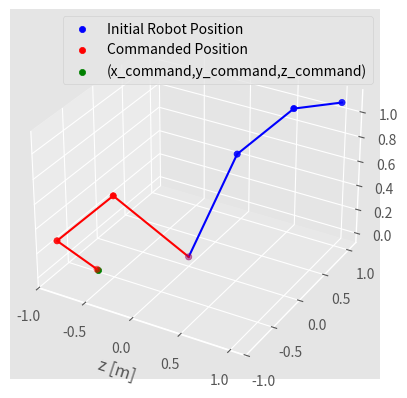

This chart was generated by the following Python code:
from matplotlib import pyplot as plt
from mpl_toolkits.mplot3d import axes3d
from matplotlib import style
import numpy as np
#import np
import math

# This function returns the angle between a and b
def angle_from_dot_product(a,b):

    ax=a[0]
    ay=a[1]
    az=a[2]

    bx = b[0]
    by = b[1]
    bz = b[2]

    a_mag=np.sqrt(np.power(ax, 2)+np.power(ay, 2)+np.power(az, 2))
    b_mag=np.sqrt(np.power(bx, 2)+np.power(by, 2)+np.power(bz, 2))

    theta=np.arccos( (1/(a_mag*b_mag))*( ax*bx+ay*by+az*bz ) )

    return theta

# This function converts theta,d,a, and alpha into dh parameters
# this is for relateing reference frames to each other
def dh(theta,d,a,alpha):

# First row of dh table
    A11=np.cos(theta)
    A12=-np.cos(alpha)*np.sin(theta)
    A13=np.sin(alpha)*np.sin(theta)
    A14=a*np.cos(theta)

# second row of dh table
    A21=np.sin(theta)
    A22=np.cos(alpha)*np.cos(theta)
    A23=-np.sin(alpha)*np.sin(theta)
    A24=a*np.sin(theta)

# third row of dh table
    A31=0
    A32=np.sin(alpha)
    A33=np.cos(alpha)
    A34=d

# fourth row of dh table
    A41=0
    A42=0
    A43=0
    A44=1
    A=0
    A=np.array([ [A11, A12, A13, A14],  [A21, A22, A23, A24],  [A31, A32, A33, A34], [A41, A42, A43, A44]])

    return A;

# Projection step used in FABRIK
def project_along_vector(x1, y1, z1, x2, y2, z2, L):
	'''
	 Solve for the point px, py, pz, that is
	 a vector with magnitude L away in the direction between point 2 and point 1,
	 starting at point 1
	 Parameters
	 ----------
	 x1, y1, z1 : scalars
		 point 1
	 x2, y2, z2 : scalars
		 point 2
	 L : scalar
		 Magnitude of vector?
	Returns
	-------
	out : array_like
		projected point on the vector
	'''

	# vector from point 1 to point 2
	vx = x2-x1
	vy = y2-y1
	vz = z2-z1
	v = np.sqrt(np.power(vx, 2)+np.power(vy, 2)+np.power(vz, 2))

	ux = vx/v
	uy = vy/v
	uz = vz/v

	# Need to always project along radius
	# Project backwards
	px = x1+L*ux
	py = y1+L*uy
	pz = z1+L*uz

	return np.array([px, py, pz])

# FABRIK algorithim, see the youtube video
# https://www.youtube.com/watch?v=UNoX65PRehA&t=814s for a really good video

def fabrik(l1,l2,l3,x_prev,y_prev,z_prev,x_command,y_command,z_command,tol_limit,max_iterations):

# Base rotation is simply based on angle made within the x-y plane

    q1_prev=np.arctan2(y_prev[3],x_prev[3])
    q1=np.arctan2(y_command,x_command)

    base_rotation=q1-q1_prev # this is the rotation the base must make to get from initial position to the commanded position

    # Base rotation matrix about z
    R_z = np.array([[np.cos(base_rotation), -np.sin(base_rotation), 0.0],
                    [np.sin(base_rotation), np.cos(base_rotation), 0.0],
                    [0.0, 0.0, 1.0]])

    # Rotate the location of each joint by the base rotation
    # This will force the FABRIK algorithim to only solve
    # in two dimensions, else each joint will move as if it has
    # a 3 DOF range of motion
    # print 'inside the fabrik method and x_joints is'
    # print x_joints
    p4 = np.dot(R_z, [x_prev[3], y_prev[3], z_prev[3]])
    p3 = np.dot(R_z, [x_prev[2], y_prev[2], z_prev[2]])
    p2 = np.dot(R_z, [x_prev[1], y_prev[1], z_prev[1]])
    p1 = np.dot(R_z, [x_prev[0], y_prev[0], z_prev[0]])

    # Store the (x,y,z) position of each joint

    p4x = p4[0]
    p4y = p4[1]
    p4z = p4[2]

    p3x = p3[0]
    p3y = p3[1]
    p3z = p3[2]

    p2x = p2[0]
    p2y = p2[1]
    p2z = p2[2]

    p1x = p1[0]
    p1y = p1[1]
    p1z = p1[2]

    # Starting point of each joint
    p1x_o=p1x
    p1y_o=p1y
    p1z_o=p1z

    iterations=0
    for j in range(1,max_iterations+1):

        if np.sqrt(np.power(x_command, 2) + np.power(y_command, 2) + np.power(z_command, 2)) > (l1 + l2 + l3):
            print(' desired point is likely out of reach')


        [p3x, p3y, p3z] = project_along_vector(x_command, y_command, z_command, p3x, p3y, p3z, l3)
        [p2x, p2y, p2z] = project_along_vector(p3x, p3y, p3z, p2x, p2y, p2z, l2)
        [p1x, p1y, p1z] = project_along_vector(p2x, p2y, p2z, p1x, p1y, p1z, l1)

        [p2x,p2y,p2z]=project_along_vector(p1x_o,p1y_o,p1z_o,p2x,p2y,p2z,l1)
        [p3x,p3y,p3z]=project_along_vector(p2x,p2y,p2z,p3x,p3y,p3z,l2)
        [p4x,p4y,p4z]=project_along_vector(p3x,p3y,p3z,x_command,y_command,z_command,l3)

        # check how close FABRIK position is to command position
        tolx = p4x - x_command
        toly = p4y - y_command
        tolz = p4z - z_command

        tol = np.sqrt(np.power(tolx, 2) + np.power(toly, 2) + np.power(tolz, 2))
        iterations = iterations + 1

        # Check if tolerance is within the specefied limit

            # Re-organize points into a big matrix for plotting elsewhere
        p_joints = np.array([[p1x, p2x, p3x, p4x],
                                 [p1y, p2y, p3y, p4y],
                                 [p1z, p2z, p3z, p4z]])


        v21 = np.array([p2x - p1x, p2y - p1y, p2z - p1z])
        v32 = np.array([p3x - p2x, p3y - p2y, p3z - p2z])
        v43 = np.array([p4x - p3x, p4y - p3y, p4z - p3z])


        q2 = np.arctan2((p2z - p1z), np.sqrt(np.power(p2x - p1x, 2) + np.power(p2y - p1y, 2)))


        q3 = -1 * angle_from_dot_product(v21, v32)
        q4 = -1 * angle_from_dot_product(v32, v43)

        q_joints=np.array([q1, q2, q3, q4])

        return q_joints

def forward_kinematics(l1,l2,l3,q1,q2,q3,q4):
    # create inital transformation matricies relateing each joint position to the global fram
    # global frame is the center of the robot

    # T is a 4x4 transformation matrix
    # T(1:3,1:3) is a rotation matrix
    # T(1:3,4) is the x,y,z position of the frame
    # i.e if i want the x position of the second joint it is T(1,4), y position is T(2,4)
    # T(4,:) is used for scaleing and remains at 0 0 0 1 for no scaleing



    T10 = dh(q1, 0, 0, pi / 2)  # Base rotation relative to global frame
    T21 = dh(q2, 0, l1, 0)  # frame of reference at the end of the first link, relative to Base
    T32 = dh(q3, 0, l2, 0)  # second link end relative to first link
    T43 = dh(q4, 0, l3, 0)  # end effector relative to second link, ca nbe considered a third link

    T20 = np.dot(T10, T21)
    T30 = np.dot(T20, T32)
    T40 = np.dot(T30, T43)

    # Create matrix where each row is a joint position, i.e
    # joint positions = [x1 y1 z1
    #                   x2  y2 z2]

    # assume 0 index notation
    # T10=numpy.transpose(T10)
    # print(T10)
    # print(T20)
    p_joints = [T10[0:3, 3], T20[0:3, 3], T30[0:3, 3], T40[0:3, 3]]

    p_joints = np.transpose(p_joints)

    return p_joints

# Define SI Units
# START MAIN PROGRAM
plt.close('all')
fig = plt.figure()

meters=1
feet=0.3048*meters
pi=3.1415
radians=1
degrees=1/360*2*pi*radians

# initial angles of each joint
q1=45*degrees   # Base
q2=60*degrees   # first link relative to base
q3=-30*degrees  # second link relative to first link
q4=-30*degrees  # third link relative to first link

# Define each robot arm link length
l1=3*feet
l2=2*feet
l3=1.5*feet

# Solve for the initial x,y,z points of each joint given joint angles

p_joints=forward_kinematics(l1,l2,l3,q1,q2,q3,q4)


# row matrix of joint x,y,z positions
x_joints_o = p_joints[0]
y_joints_o = p_joints[1]
z_joints_o = p_joints[2]

# row matrix of joint x,y,z positions
x_joints = p_joints[0]
y_joints = p_joints[1]
z_joints = p_joints[2]

x_prev=x_joints_o
y_prev=y_joints_o
z_prev=z_joints_o

x_command=-l2*meters
y_command=-l2*meters
z_command=0

tol_limit=l2/100
max_iterations=10

new_q=fabrik(l1,l2,l3,x_joints_o,y_joints_o,y_joints_o,x_command,y_command,z_command,tol_limit,max_iterations)

# extract each joint angle seperate
q1_new=new_q[0]
q2_new=new_q[1]
q3_new=new_q[2]
q4_new=new_q[3]

# find new x,y,z location of each joint
new_joint_points=forward_kinematics(l1,l2,l3,q1_new,q2_new,q3_new,q4_new)

# extract each joint position into a row matrix
x_IK=new_joint_points[0]
y_IK=new_joint_points[1]
z_IK=new_joint_points[2]





style.use('ggplot')
ax1 = fig.add_subplot(111, projection='3d')

# plot original position
ax1.plot(x_joints_o,y_joints_o,z_joints_o,color='blue')
start_joints=ax1.scatter(x_joints_o,y_joints_o,z_joints_o,label='start',color='blue')

# Plot commanded position
IK_position=ax1.scatter(x_IK,y_IK,z_IK,color='red')
ax1.plot(x_IK,y_IK,z_IK,label='IK position',color='red')
command_point=ax1.scatter(x_command,y_command,z_command,color='green')

plt.legend([start_joints,IK_position,command_point], ['Initial Robot Position','Commanded Position','(x_command,y_command,z_command)'])

plt.xlabel("x [m]")
plt.xlabel("y [m]")
plt.xlabel("z [m]")


plt.show()
